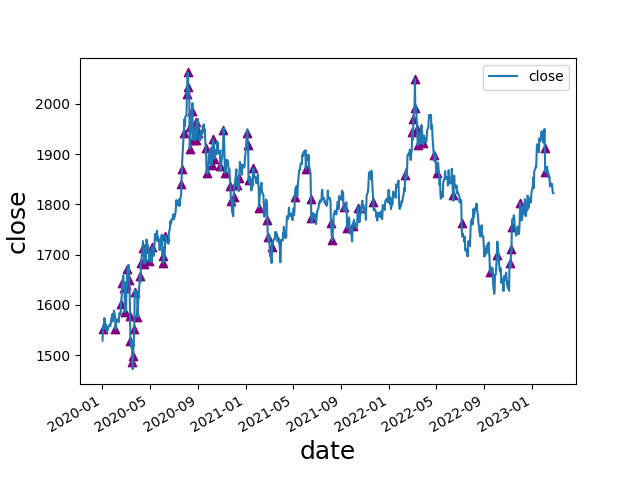

The data file committed next to this chart (first rows):
date, open, high, low, close, move, abs_move, st_dev, avg_move, st_dev_move, pct_move, abs_pct_move, st_dev_pct, st_dev_pct_move, diff, avg_diff, avg_diff_multiple, 2_st_dev_move, 3_st_dev_move, 2_st_dev_pct_move, 3_st_dev_pct_move, 2_mean_diff, 3_mean_diff, 2_st_dev_move_price
2020-01-03, 1528, 1553, 1528, 1552, 22.8, 22.8, 9.67, 7.139, 2.358, 0.01491, 0.01491, 0.007439, 2.005, 25.65, 14.61, 1.755, 1, 0, 1, 0, 0, 0, 1552
2020-02-04, 1577, 1580, 1549, 1552, -24.06, 24.06, 9.48, 7.054, 2.538, -0.01526, 0.01526, 0.007224, 2.113, 30.64, 14.46, 2.119, 1, 0, 1, 0, 1, 0, 1552
2020-02-18, 1581, 1605, 1581, 1601, 20.33, 20.33, 9.399, 7.001, 2.163, 0.01286, 0.01286, 0.007144, 1.8, 24.44, 14.34, 1.704, 1, 0, 0, 0, 0, 0, 1601
2020-02-21, 1620, 1649, 1619, 1643, 23.8, 23.8, 9.392, 7.007, 2.534, 0.0147, 0.0147, 0.007124, 2.063, 30.31, 14.35, 2.113, 1, 0, 1, 0, 1, 0, 1643
2020-02-25, 1658, 1664, 1629, 1635, -23.78, 23.78, 9.396, 7.009, 2.531, -0.01434, 0.01434, 0.007112, 2.016, 34.26, 14.38, 2.383, 1, 0, 1, 0, 1, 0, 1635
2020-02-28, 1644, 1649, 1563, 1586, -58.61, 58.61, 9.569, 7.051, 6.125, -0.03565, 0.03565, 0.007192, 4.956, 86.53, 14.47, 5.98, 1, 1, 1, 1, 1, 1, 1586
2020-03-03, 1585, 1649, 1584, 1640, 51.36, 51.36, 9.687, 7.082, 5.302, 0.03232, 0.03232, 0.007248, 4.459, 64.8, 14.53, 4.459, 1, 1, 1, 1, 1, 1, 1640
2020-03-05, 1637, 1674, 1635, 1672, 35.42, 35.42, 9.735, 7.102, 3.638, 0.02164, 0.02164, 0.007266, 2.979, 38.88, 14.56, 2.671, 1, 1, 1, 0, 1, 0, 1672
2020-03-10, 1679, 1680, 1641, 1649, -30.72, 30.72, 9.761, 7.107, 3.147, -0.01829, 0.01829, 0.007268, 2.516, 38.71, 14.64, 2.644, 1, 1, 1, 0, 1, 0, 1649
2020-03-12, 1633, 1650, 1561, 1577, -57.13, 57.13, 9.925, 7.158, 5.756, -0.03495, 0.03495, 0.007347, 4.758, 89.46, 14.74, 6.07, 1, 1, 1, 1, 1, 1, 1577
2020-03-13, 1579, 1598, 1505, 1529, -48.34, 48.34, 10.04, 7.205, 4.813, -0.03065, 0.03065, 0.007411, 4.135, 93.28, 14.82, 6.294, 1, 1, 1, 1, 1, 1, 1529
2020-03-18, 1528, 1546, 1473, 1486, -42.1, 42.1, 10.13, 7.246, 4.155, -0.02756, 0.02756, 0.007457, 3.695, 73.43, 15.03, 4.885, 1, 1, 1, 1, 1, 1, 1486
2020-03-20, 1470, 1516, 1455, 1498, 25.78, 25.78, 10.16, 7.264, 2.538, 0.01751, 0.01751, 0.007471, 2.344, 60.92, 15.09, 4.037, 1, 0, 1, 0, 1, 1, 1498
2020-03-23, 1504, 1561, 1482, 1553, 54.95, 54.95, 10.3, 7.313, 5.334, 0.03668, 0.03668, 0.007557, 4.854, 78.82, 15.16, 5.201, 1, 1, 1, 1, 1, 1, 1553
2020-03-24, 1555, 1633, 1552, 1626, 73.57, 73.57, 10.56, 7.383, 6.968, 0.04738, 0.04738, 0.007702, 6.152, 80.69, 15.22, 5.301, 1, 1, 1, 1, 1, 1, 1626
2020-03-31, 1622, 1623, 1574, 1575, -45.17, 45.17, 10.61, 7.396, 4.258, -0.02787, 0.02787, 0.007709, 3.616, 49.15, 15.3, 3.211, 1, 1, 1, 1, 1, 1, 1575
2020-04-06, 1615, 1669, 1609, 1657, 42.35, 42.35, 10.69, 7.439, 3.963, 0.02622, 0.02622, 0.00774, 3.388, 59.95, 15.37, 3.899, 1, 1, 1, 1, 1, 1, 1657
2020-04-09, 1644, 1690, 1643, 1683, 37.13, 37.13, 10.74, 7.452, 3.459, 0.02256, 0.02256, 0.007758, 2.908, 47.36, 15.42, 3.071, 1, 1, 1, 0, 1, 1, 1683
2020-04-13, 1687, 1722, 1674, 1713, 30.39, 30.39, 10.78, 7.481, 2.82, 0.01806, 0.01806, 0.007778, 2.322, 48.71, 15.45, 3.152, 1, 0, 1, 0, 1, 1, 1713
2020-04-17, 1719, 1719, 1679, 1682, -35.99, 35.99, 10.83, 7.511, 3.323, -0.02095, 0.02095, 0.007795, 2.688, 39.29, 15.51, 2.533, 1, 1, 1, 0, 1, 0, 1682
2020-04-22, 1686, 1719, 1678, 1713, 27.94, 27.94, 10.85, 7.535, 2.574, 0.01658, 0.01658, 0.007796, 2.127, 40.51, 15.57, 2.602, 1, 0, 1, 0, 1, 0, 1713
2020-04-30, 1712, 1722, 1681, 1687, -25.84, 25.84, 10.9, 7.569, 2.371, -0.01509, 0.01509, 0.007811, 1.931, 40.31, 15.65, 2.576, 1, 0, 0, 0, 1, 0, 1687
2020-05-07, 1681, 1722, 1681, 1716, 30.66, 30.66, 10.9, 7.578, 2.813, 0.01819, 0.01819, 0.007782, 2.338, 40.56, 15.7, 2.583, 1, 0, 1, 0, 1, 0, 1716
2020-06-03, 1725, 1732, 1689, 1698, -28.99, 28.99, 10.79, 7.564, 2.686, -0.01678, 0.01678, 0.007631, 2.199, 42.48, 15.69, 2.708, 1, 0, 1, 0, 1, 0, 1698
2020-06-05, 1713, 1716, 1671, 1684, -28.91, 28.91, 10.84, 7.6, 2.667, -0.01687, 0.01687, 0.007653, 2.205, 45.49, 15.7, 2.897, 1, 0, 1, 0, 1, 0, 1684
2020-06-10, 1713, 1740, 1708, 1738, 23.89, 23.89, 10.85, 7.612, 2.201, 0.01394, 0.01394, 0.00765, 1.822, 31.71, 15.72, 2.018, 1, 0, 0, 0, 1, 0, 1738
2020-07-21, 1818, 1843, 1816, 1841, 24.34, 24.34, 10.86, 7.628, 2.242, 0.01339, 0.01339, 0.007612, 1.76, 27.63, 15.82, 1.746, 1, 0, 0, 0, 0, 0, 1841
2020-07-22, 1840, 1872, 1840, 1871, 29.86, 29.86, 10.89, 7.644, 2.743, 0.01622, 0.01622, 0.00762, 2.128, 32.38, 15.84, 2.045, 1, 0, 1, 0, 1, 0, 1871
2020-07-27, 1902, 1946, 1899, 1942, 41.47, 41.47, 10.98, 7.707, 3.777, 0.02182, 0.02182, 0.007657, 2.85, 46.49, 15.9, 2.924, 1, 1, 1, 0, 1, 0, 1942
2020-08-04, 1976, 2020, 1966, 2019, 42.46, 42.46, 11.07, 7.758, 3.837, 0.02148, 0.02148, 0.007672, 2.8, 54.2, 16.05, 3.376, 1, 1, 1, 0, 1, 1, 2019
2020-08-06, 2037, 2070, 2034, 2063, 25.17, 25.17, 11.1, 7.789, 2.267, 0.01235, 0.01235, 0.007683, 1.608, 35.18, 16.11, 2.184, 1, 0, 0, 0, 1, 0, 2063
2020-08-07, 2063, 2074, 2015, 2035, -28.26, 28.26, 11.13, 7.807, 2.538, -0.0137, 0.0137, 0.007692, 1.781, 58.89, 16.16, 3.645, 1, 0, 0, 0, 1, 1, 2035
2020-08-11, 2028, 2030, 1901, 1911, -115.9, 115.9, 11.72, 7.92, 9.886, -0.05717, 0.05717, 0.007901, 7.236, 128.9, 16.29, 7.91, 1, 1, 1, 1, 1, 1, 1911
2020-08-13, 1915, 1966, 1913, 1953, 36.7, 36.7, 11.78, 7.949, 3.117, 0.01915, 0.01915, 0.00792, 2.418, 53.54, 16.4, 3.265, 1, 1, 1, 0, 1, 1, 1953
2020-08-17, 1946, 1991, 1930, 1985, 41.2, 41.2, 11.85, 7.992, 3.478, 0.0212, 0.0212, 0.007947, 2.667, 61.09, 16.47, 3.71, 1, 1, 1, 0, 1, 1, 1985
2020-08-19, 2002, 2006, 1925, 1929, -72.57, 72.57, 12.06, 8.057, 6.016, -0.03625, 0.03625, 0.008019, 4.521, 81.87, 16.55, 4.946, 1, 1, 1, 1, 1, 1, 1929
2020-08-26, 1932, 1955, 1903, 1954, 26.02, 26.02, 12.1, 8.1, 2.15, 0.0135, 0.0135, 0.008031, 1.681, 52.12, 16.69, 3.123, 1, 0, 0, 0, 1, 1, 1954
2020-08-27, 1952, 1976, 1910, 1929, -24.66, 24.66, 12.13, 8.123, 2.034, -0.01262, 0.01262, 0.008041, 1.57, 66.6, 16.75, 3.977, 1, 0, 0, 0, 1, 1, 1929
2020-08-28, 1929, 1974, 1923, 1965, 35.46, 35.46, 12.17, 8.154, 2.913, 0.01838, 0.01838, 0.00806, 2.28, 50.79, 16.78, 3.027, 1, 0, 1, 0, 1, 1, 1965
2020-09-02, 1970, 1973, 1933, 1943, -27.6, 27.6, 12.13, 8.138, 2.276, -0.01401, 0.01401, 0.008002, 1.751, 40.51, 16.8, 2.411, 1, 0, 0, 0, 1, 0, 1943
2020-09-21, 1950, 1956, 1882, 1913, -37.12, 37.12, 12.21, 8.204, 3.04, -0.01904, 0.01904, 0.008026, 2.372, 73.4, 17.03, 4.311, 1, 1, 1, 0, 1, 1, 1913
2020-09-23, 1898, 1905, 1856, 1863, -36.79, 36.79, 12.27, 8.236, 2.999, -0.01936, 0.01936, 0.008048, 2.406, 49.53, 17.07, 2.901, 1, 0, 1, 0, 1, 0, 1863
2020-10-06, 1912, 1921, 1874, 1878, -34.9, 34.9, 12.35, 8.308, 2.826, -0.01825, 0.01825, 0.008066, 2.262, 46.45, 17.19, 2.702, 1, 0, 1, 0, 1, 0, 1878
2020-10-09, 1894, 1930, 1893, 1930, 36.42, 36.42, 12.35, 8.308, 2.949, 0.01923, 0.01923, 0.008036, 2.394, 37.35, 17.12, 2.182, 1, 0, 1, 0, 1, 0, 1930
2020-10-13, 1922, 1925, 1886, 1891, -31.35, 31.35, 12.39, 8.333, 2.53, -0.01631, 0.01631, 0.00805, 2.026, 38.98, 17.14, 2.274, 1, 0, 1, 0, 1, 0, 1891
2020-10-28, 1905, 1911, 1869, 1877, -30.97, 30.97, 12.42, 8.359, 2.493, -0.01624, 0.01624, 0.008032, 2.021, 41.64, 17.2, 2.42, 1, 0, 1, 0, 1, 0, 1877
2020-11-05, 1903, 1953, 1902, 1949, 46.2, 46.2, 12.53, 8.44, 3.688, 0.02428, 0.02428, 0.008073, 3.008, 50.59, 17.29, 2.925, 1, 1, 1, 1, 1, 0, 1949
2020-11-09, 1955, 1965, 1850, 1863, -88.59, 88.59, 12.84, 8.518, 6.902, -0.0454, 0.0454, 0.008196, 5.54, 115.1, 17.4, 6.614, 1, 1, 1, 1, 1, 1, 1863
2020-11-23, 1871, 1876, 1831, 1837, -33.8, 33.8, 12.89, 8.567, 2.622, -0.01807, 0.01807, 0.008202, 2.203, 44.99, 17.52, 2.567, 1, 0, 1, 0, 1, 0, 1837
2020-11-24, 1838, 1838, 1800, 1806, -30.42, 30.42, 12.93, 8.594, 2.353, -0.01656, 0.01656, 0.008219, 2.015, 38.25, 17.56, 2.179, 1, 0, 1, 0, 1, 0, 1806
2020-12-01, 1777, 1817, 1775, 1815, 38.1, 38.1, 12.98, 8.617, 2.935, 0.02145, 0.02145, 0.008231, 2.606, 41.96, 17.61, 2.383, 1, 0, 1, 0, 1, 0, 1815
2020-12-09, 1871, 1871, 1825, 1839, -30.9, 30.9, 13.05, 8.674, 2.368, -0.01653, 0.01653, 0.008256, 2.002, 45.27, 17.69, 2.559, 1, 0, 1, 0, 1, 0, 1839
2020-12-15, 1827, 1855, 1825, 1853, 26.44, 26.44, 13.07, 8.685, 2.024, 0.01447, 0.01447, 0.008255, 1.753, 30.02, 17.74, 1.693, 1, 0, 0, 0, 0, 0, 1853
2021-01-04, 1904, 1944, 1902, 1942, 44.2, 44.2, 13.15, 8.745, 3.36, 0.02329, 0.02329, 0.008272, 2.815, 42.84, 17.86, 2.399, 1, 1, 1, 0, 1, 0, 1942
2021-01-06, 1949, 1959, 1901, 1918, -31.7, 31.7, 13.19, 8.775, 2.403, -0.01626, 0.01626, 0.008288, 1.962, 58.68, 17.91, 3.276, 1, 0, 0, 0, 1, 1, 1918
2021-01-08, 1914, 1917, 1828, 1848, -65.38, 65.38, 13.35, 8.827, 4.897, -0.03417, 0.03417, 0.008352, 4.091, 89.15, 17.99, 4.956, 1, 1, 1, 1, 1, 1, 1848
2021-01-20, 1839, 1872, 1832, 1872, 31.8, 31.8, 13.41, 8.883, 2.372, 0.01728, 0.01728, 0.008375, 2.064, 39.7, 18.13, 2.19, 1, 0, 1, 0, 1, 0, 1872
2021-02-04, 1834, 1835, 1785, 1794, -40.05, 40.05, 13.48, 8.918, 2.972, -0.02184, 0.02184, 0.008391, 2.602, 49.81, 18.28, 2.725, 1, 0, 1, 0, 1, 0, 1794
2021-02-25, 1804, 1804, 1765, 1770, -34.8, 34.8, 13.59, 9.02, 2.56, -0.01928, 0.01928, 0.008431, 2.287, 38.81, 18.49, 2.099, 1, 0, 1, 0, 1, 0, 1770
2021-02-26, 1771, 1776, 1717, 1734, -35.55, 35.55, 13.64, 9.049, 2.607, -0.02009, 0.02009, 0.008454, 2.376, 58.49, 18.54, 3.155, 1, 0, 1, 0, 1, 1, 1734
... 32 more rows
